Image classification data set "car-view-cls" (zakuangyong/yolov11-view-cls-train on GitHub). Class labels (8): back, back left side 45 degrees, back right side 45 degrees, front, front left side 45 degrees, front right side 45 degrees, left side, right side.

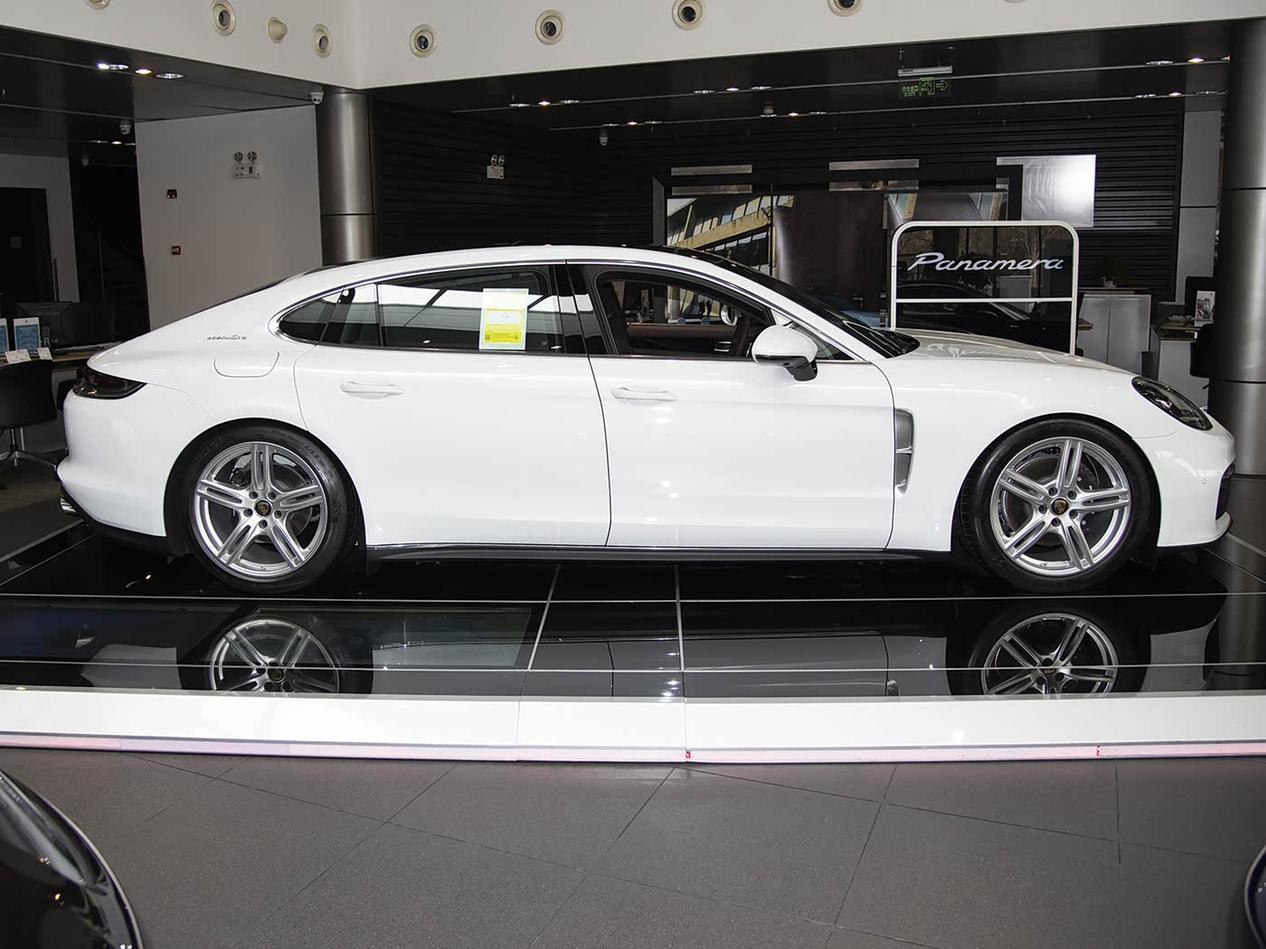
Label: right side

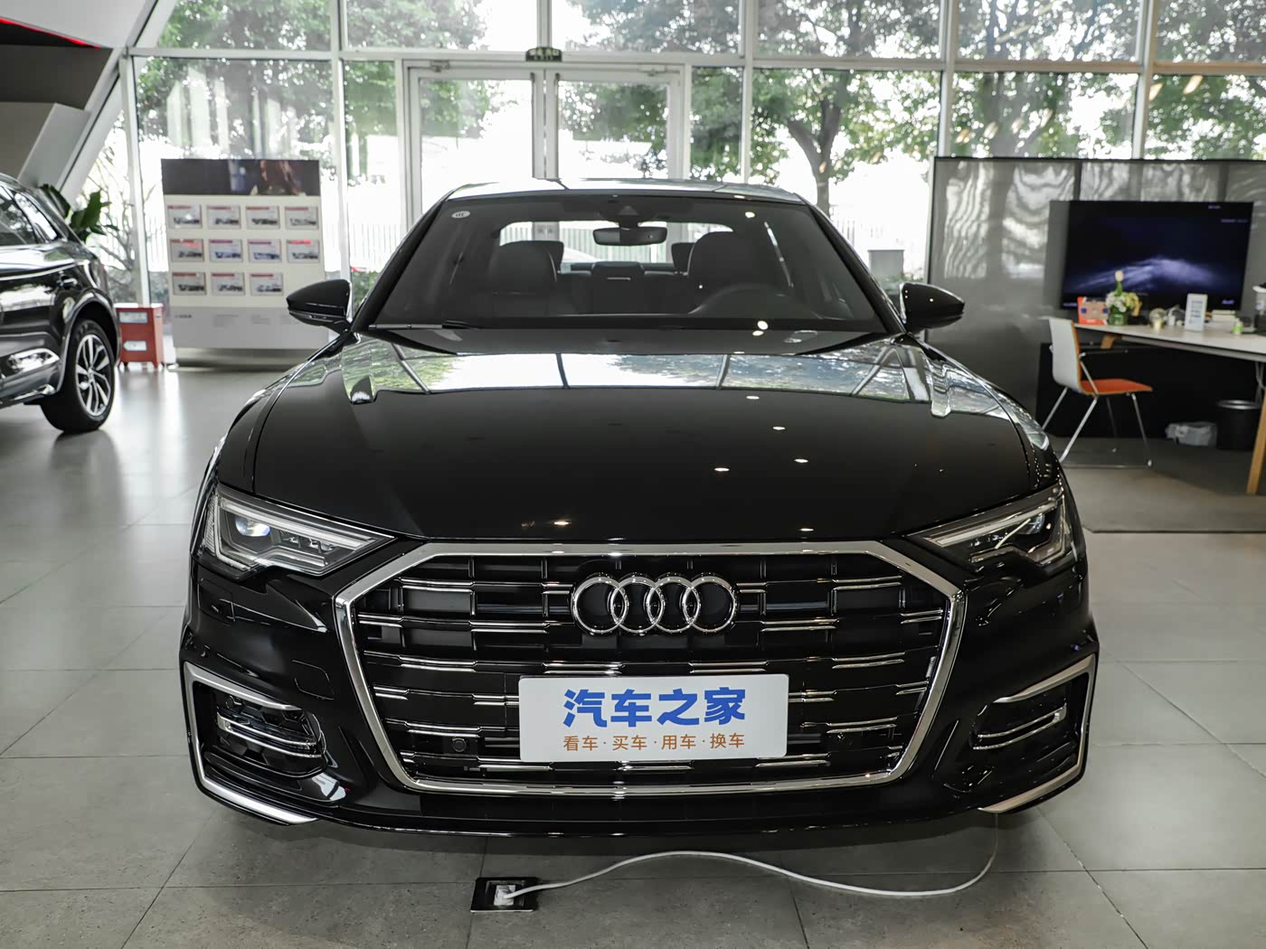
Label: front

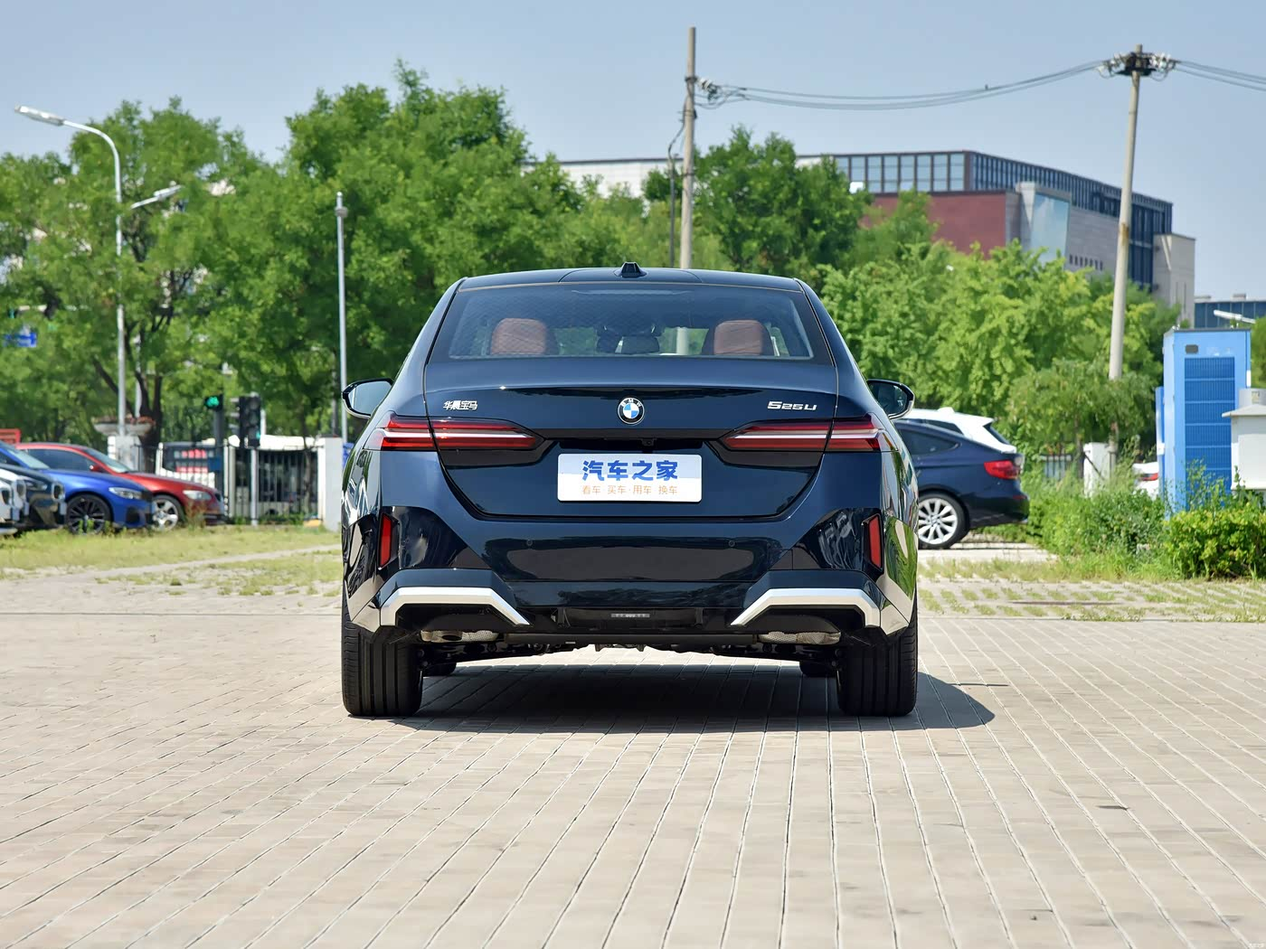
Label: back

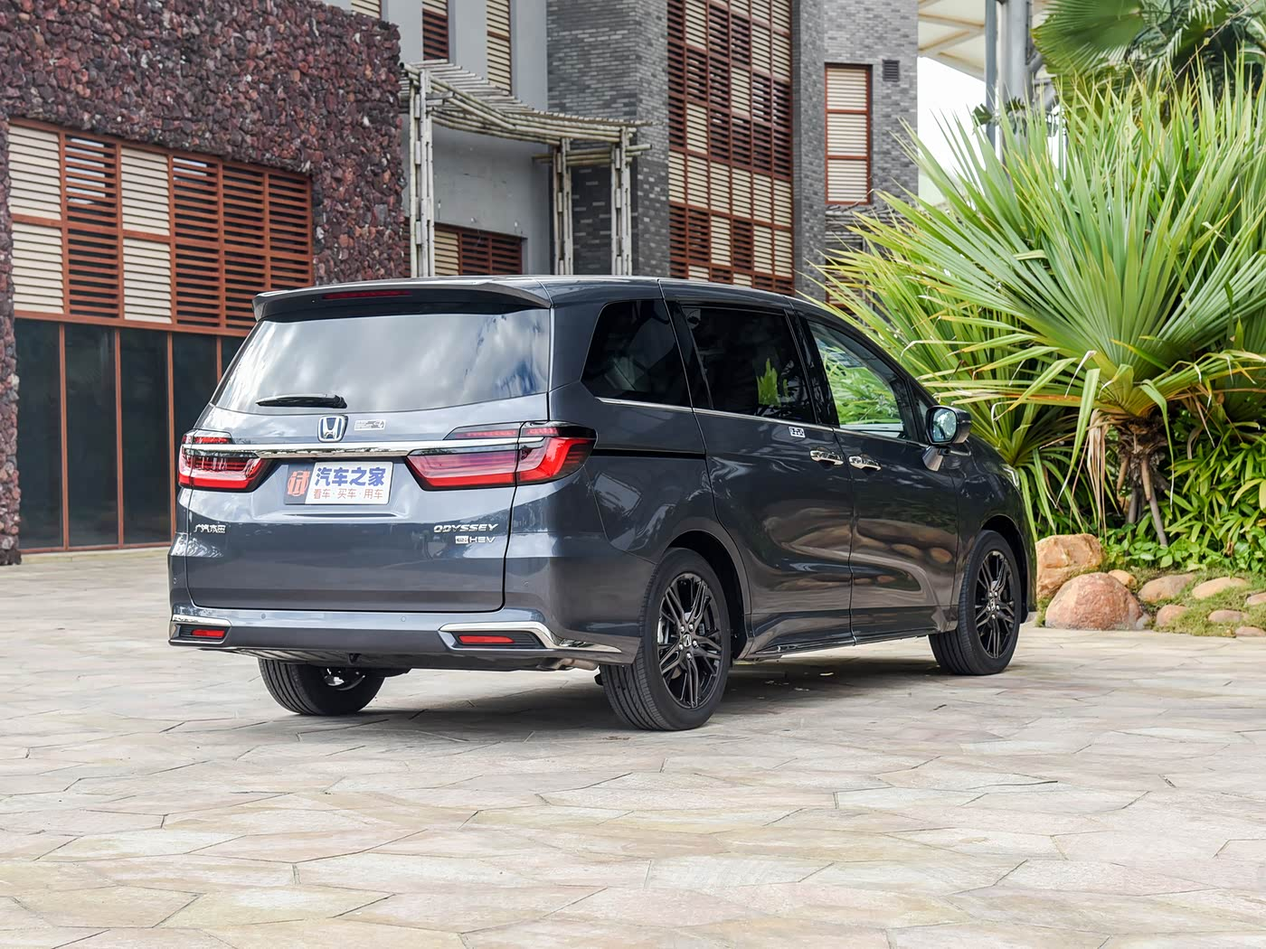
Label: back right side 45 degrees

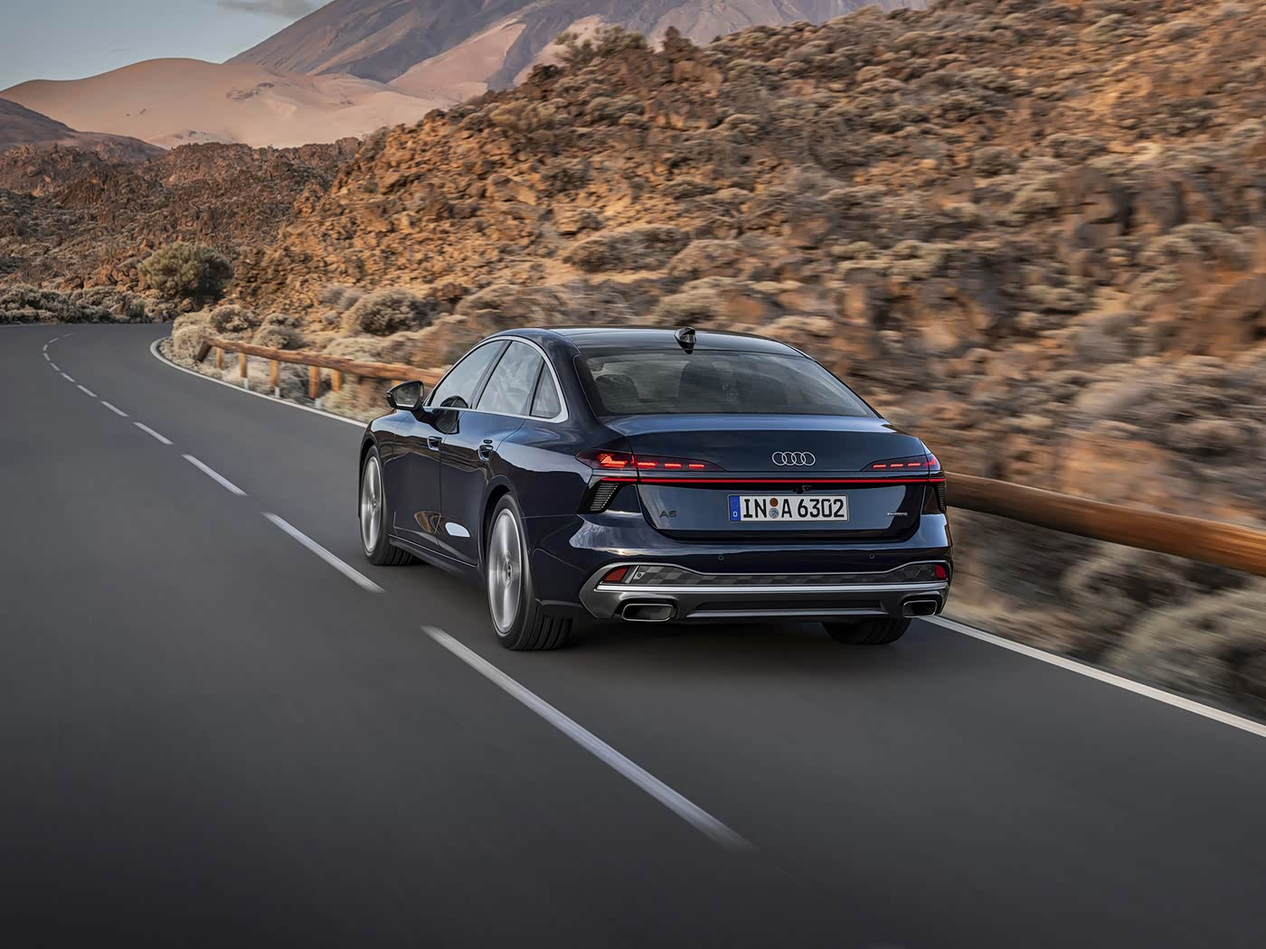
Label: back left side 45 degrees

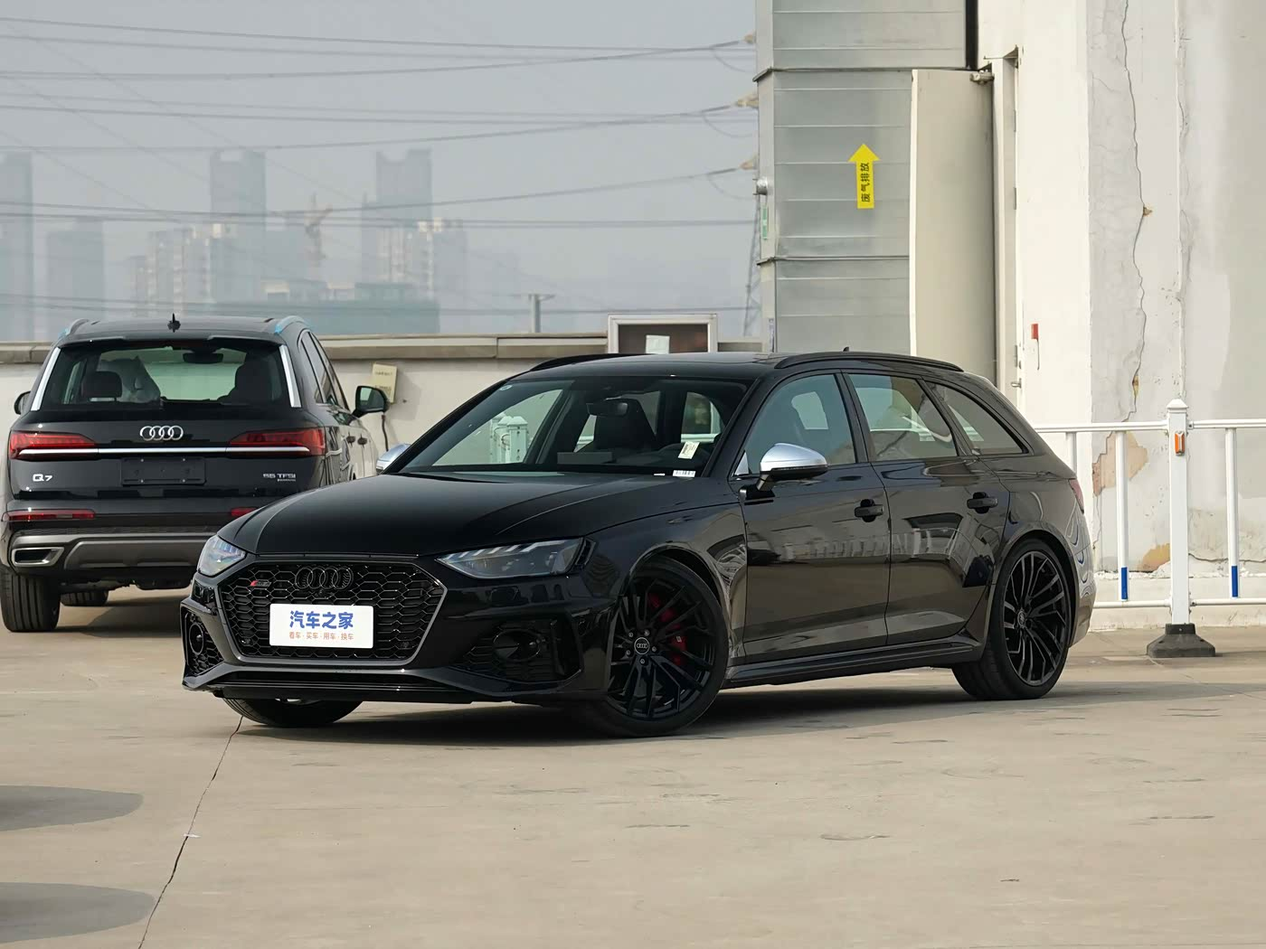
Label: front left side 45 degrees
